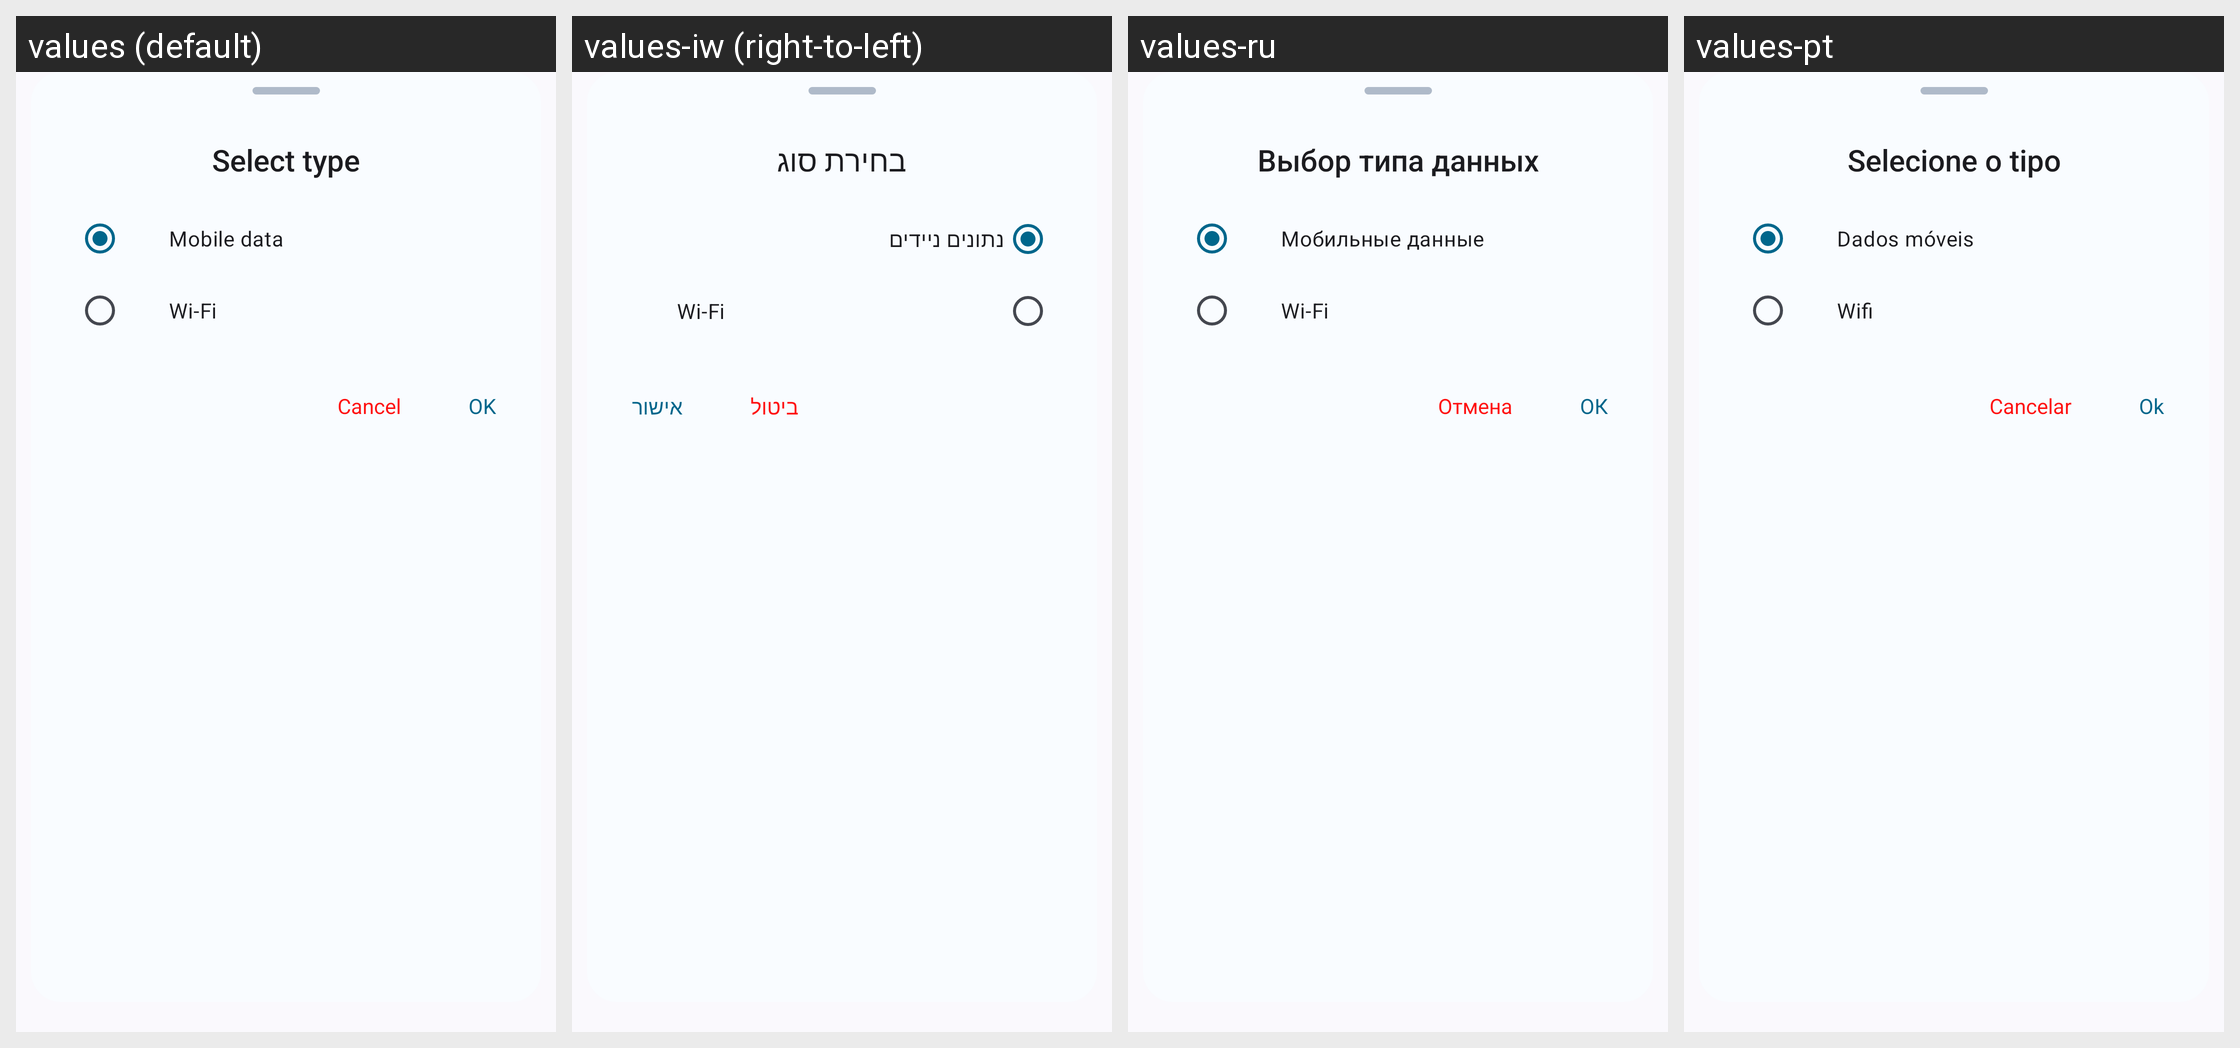

Strings drawn on this Android screen and how each of the app's shown locales translates them:
Android screen res/layout/data_usage_type.xml rendered under 4 locales, left to right: values (default), values-iw (right-to-left), values-ru, values-pt. Device: Nexus 5 (rendered at 1080×1920; each locale shown at half size, 540×960, under a caption strip naming it); theme Theme.DataMonitor.
Other locales in the repository, not shown: values-ar, values-bho, values-cs, values-de, values-es, values-et, values-fr, values-ga, values-hi, values-hu, values-ia, values-in, values-it, values-ja, values-ko, values-ml, values-mr, values-ms, values-nb-rNO, values-nl, values-ota, values-pl, values-pt-rBR, values-ro, values-ta, values-tr, values-uk, values-uz, values-vi, values-zh-rCN, values-zh-rTW.
Strings drawn on this screen, with the default value and each locale's value (text and hints the layout hard-codes, and strings that could not be matched under every locale, appear in the picture but are not listed):

title_app_data_usage_type
  values: Select type
  values-iw: בחירת סוג
  values-ru: Выбор типа данных
  values-pt: Selecione o tipo

label_mobile_data
  values: Mobile data
  values-iw: נתונים ניידים
  values-ru: Мобильные данные
  values-pt: Dados móveis

label_wifi
  values: Wi-Fi
  values-iw: Wi-Fi
  values-ru: Wi-Fi
  values-pt: Wifi

action_cancel
  values: Cancel
  values-iw: ביטול
  values-ru: Отмена
  values-pt: Cancelar

action_ok
  values: OK
  values-iw: אישור
  values-ru: ОК
  values-pt: Ok
